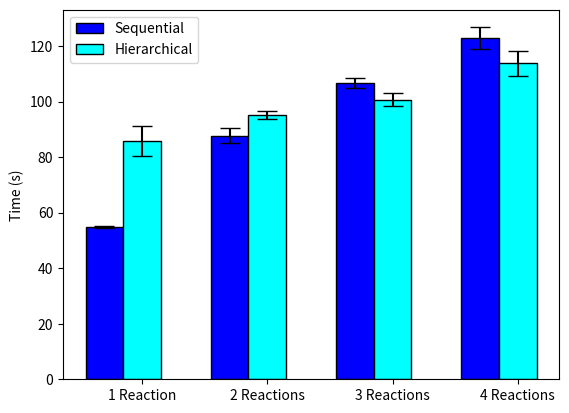

Write Python code to recreate this figure.
import numpy as np
import matplotlib.pyplot as plt
seq1 = np.mean((55.15, 55.30, 54.45))
htn1 = np.mean((93.29, 80.69, 83.80))
seq2 = np.mean((91.35, 84.97, 86.60))
htn2 = np.mean((97.28, 93.82, 94.42))
htn3 = np.mean((103.87, 98.73, 99.49))
seq3 = np.mean((108.66, 104.16, 107.32))
seq4 = np.mean((120.02, 128.36, 120.37))
htn4 = np.mean((119.79, 112.74, 108.76))
varseq1 = np.std((55.15, 55.30, 54.45))
varseq2 = np.std((91.35, 84.97, 86.60))
varseq3 = np.std((108.66, 104.16, 107.32))
varseq4 = np.std((120.02, 128.36, 120.37))
varhtn1 = np.std((93.29, 80.69, 83.80))
varhtn2 = np.std((97.28, 93.82, 94.42))
varhtn3 = np.std((103.87, 98.73, 99.49))
varhtn4 = np.std((119.79, 112.74, 108.76))
print(seq1,seq2,seq3,seq4,htn1,htn2,htn3,htn4)

# width of the bars
barWidth = 0.3

# Choose the height of the blue bars
bars1 = [seq1, seq2, seq3, seq4]

# Choose the height of the cyan bars
bars2 = [htn1, htn2, htn3, htn4]

# Choose the height of the error bars (bars1)
yer1 = [varseq1, varseq2, varseq3, varseq4]

# Choose the height of the error bars (bars2)
yer2 = [varhtn1, varhtn2, varhtn3, varhtn4]

# The x position of bars
r1 = np.arange(len(bars1))
r2 = [x + barWidth for x in r1]

# Create blue bars
plt.bar(r1, bars1, width=barWidth, color='blue', edgecolor='black', yerr=yer1, capsize=7, label='Sequential')

# Create cyan bars
plt.bar(r2, bars2, width=barWidth, color='cyan', edgecolor='black', yerr=yer2, capsize=7, label='Hierarchical')

# general layout
plt.xticks([r + barWidth for r in range(len(bars1))], ['1 Reaction', '2 Reactions', '3 Reactions', '4 Reactions'])
plt.ylabel('Time (s)')
plt.legend()

# Show graphic
plt.show()
